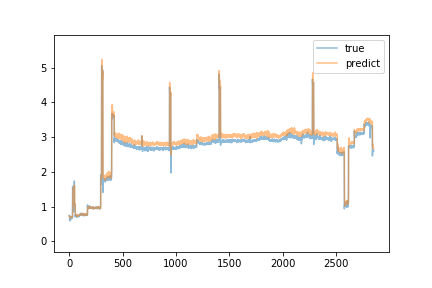

Data behind this chart, as committed beside it:
true, predict
0.75, 0.7287
0.75, 0.7284
0.74, 0.7265
0.74, 0.7219
0.6, 0.7284
0.59, 0.6861
0.62, 0.6835
0.62, 0.6814
0.64, 0.6897
0.64, 0.6888
0.64, 0.6791
0.64, 0.6904
0.64, 0.686
0.62, 0.6926
0.63, 0.6841
0.65, 0.6809
0.72, 0.6875
0.71, 0.7121
0.7, 0.7121
0.69, 0.7109
0.69, 0.7007
0.7, 0.705
0.69, 0.7099
0.67, 0.7086
0.68, 0.6986
0.69, 0.7027
0.69, 0.7076
0.68, 0.7084
0.69, 0.7094
0.68, 0.7052
0.7, 0.704
1.09, 0.7039
1.58, 0.7048
1.5, 1.246
1.45, 1.365
1.44, 1.41
1.45, 1.423
1.42, 1.514
1.46, 1.496
1.48, 1.539
1.46, 1.509
1.37, 1.544
1.55, 1.554
1.54, 1.516
0.86, 1.552
0.99, 1.053
1.01, 1.051
1.0, 1.038
1.74, 1.094
0.91, 1.622
0.95, 1.031
1.09, 1.023
1.03, 1.023
1.04, 1.065
1.02, 1.035
1.04, 1.073
0.71, 0.9988
0.75, 0.8379
0.74, 0.8208
0.74, 0.7962
... 2,793 more rows
